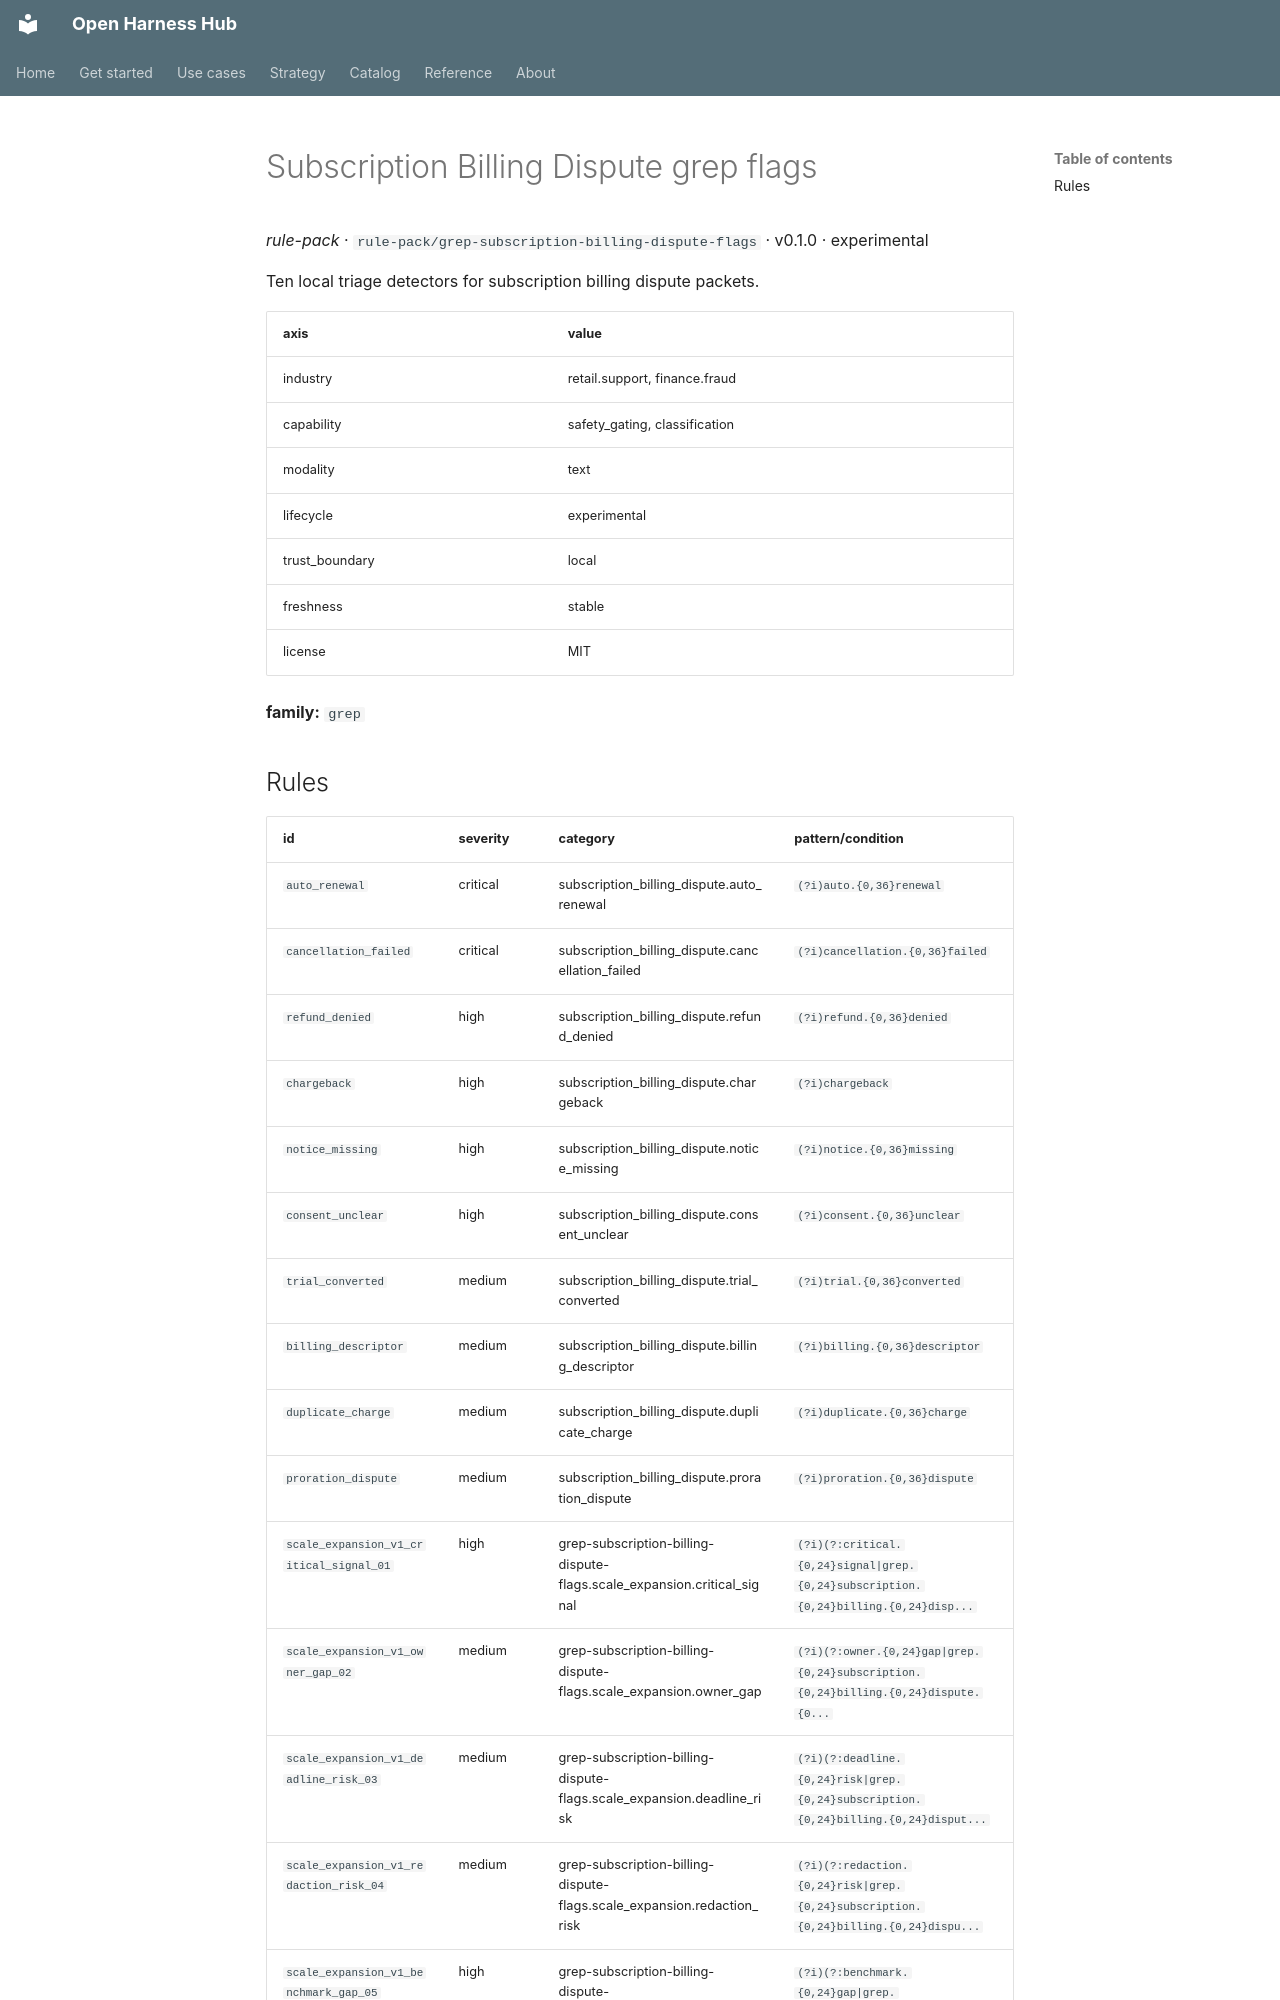

repository: Amarel-Taylor-Scott/open-harness-hub · page: catalog/rule-pack_grep-subscription-billing-dispute-flags/index.html · generator: mkdocs

# Subscription Billing Dispute grep flags

*rule-pack* · `rule-pack/grep-subscription-billing-dispute-flags` · v0.1.0 · experimental

Ten local triage detectors for subscription billing dispute packets.

| axis | value |
|---|---|
| industry | retail.support, finance.fraud |
| capability | safety_gating, classification |
| modality | text |
| lifecycle | experimental |
| trust_boundary | local |
| freshness | stable |
| license | MIT |



**family:** `grep`
